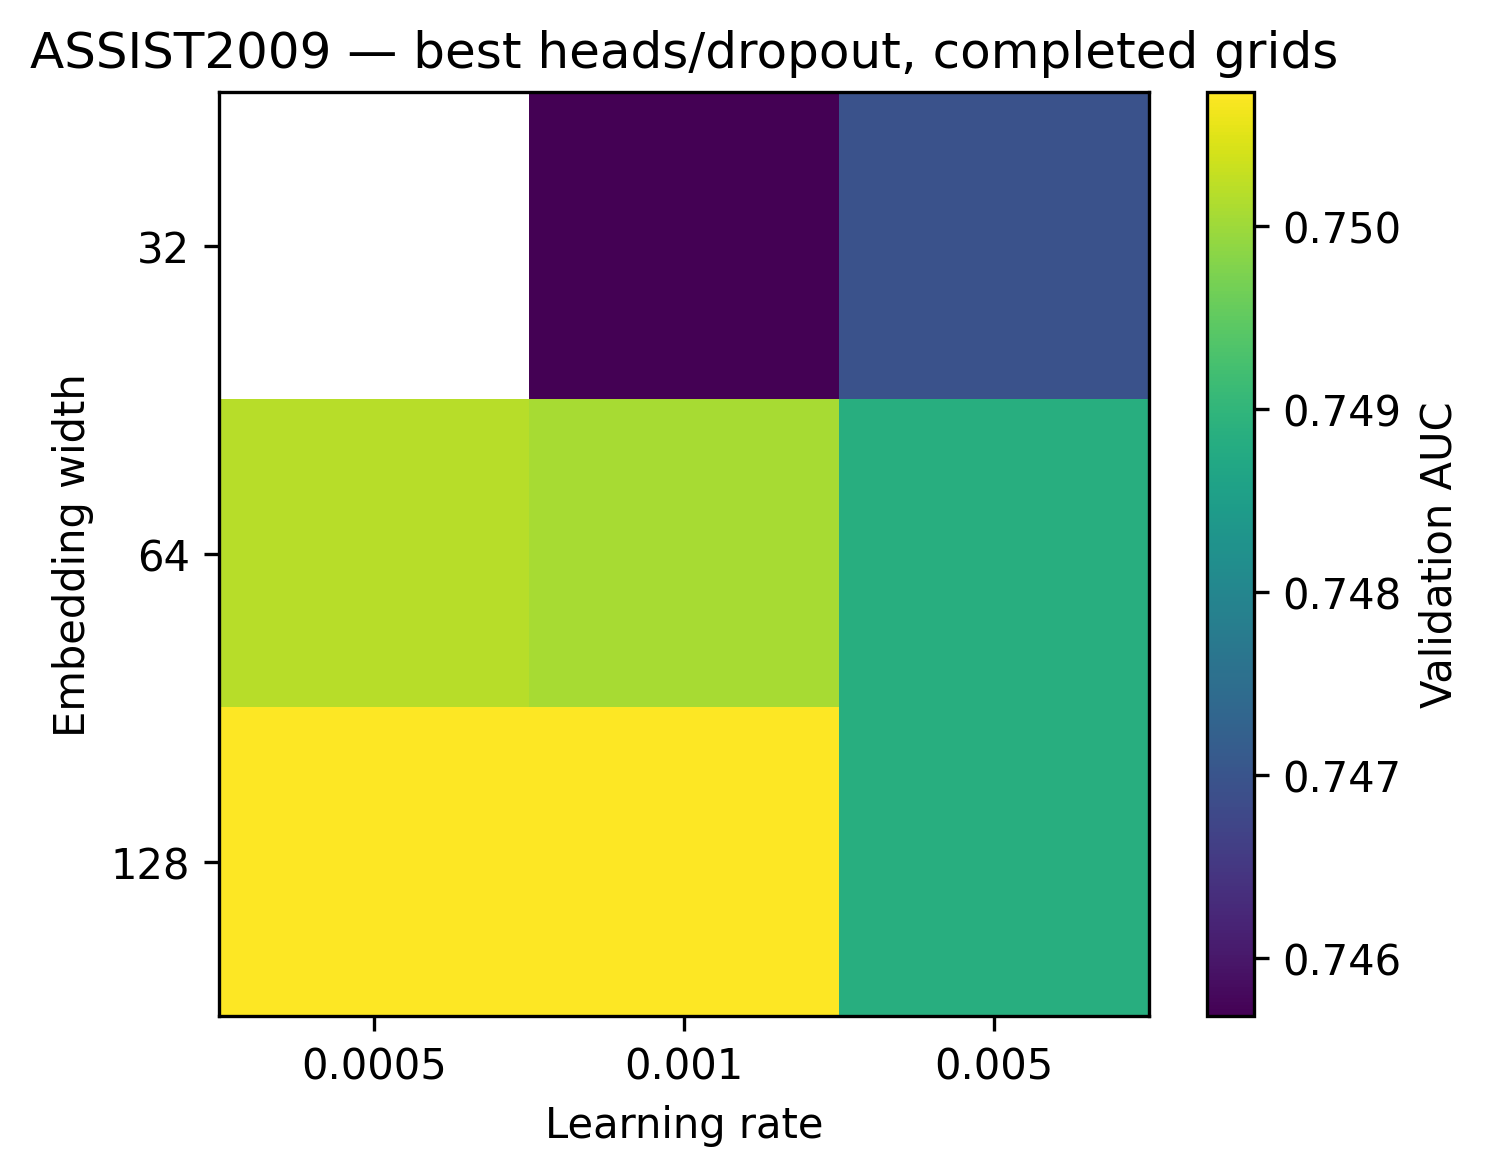

The data file committed next to this chart (first rows):
embed_dim, 0.0005, 0.001, 0.005
32.0, , 0.7457, 0.7469
64.0, 0.7502, 0.7501, 0.7488
128.0, 0.7507, 0.7507, 0.7489
